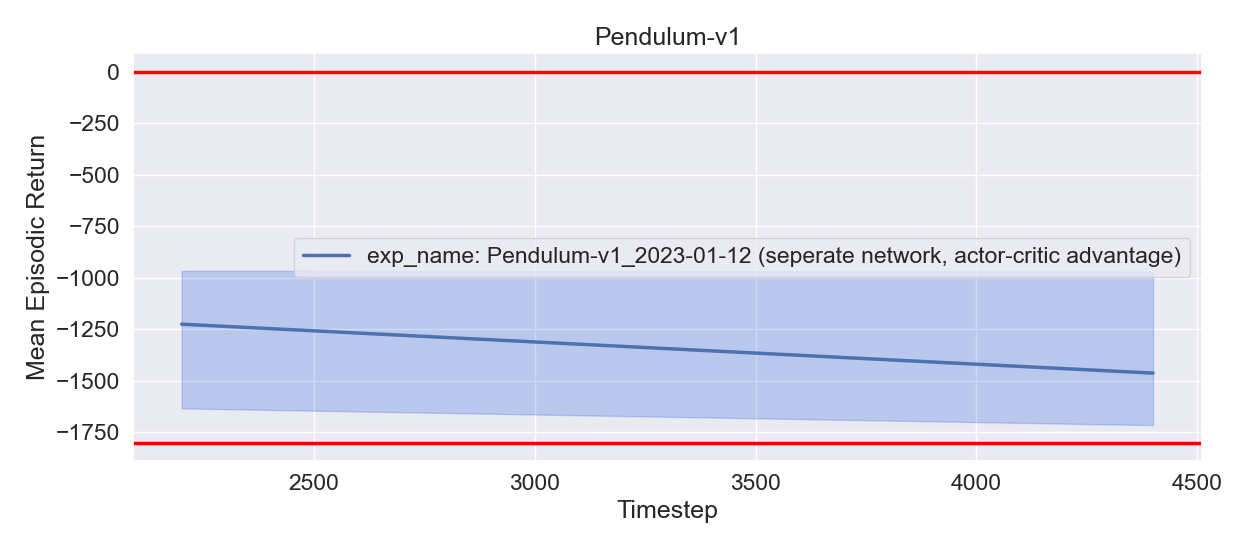

Values plotted in this chart, from the file beside it:
, experiment, timestep, mean episodic runtime, mean episodic length, mean episodic returns, min episodic returns, max episodic returns, std episodic returns
0, exp_name: Pendulum-v1_2023-01-12 (sepera…, 2200, 0.03776, 200.0, -1225, -1633, -739.7, 293.1
0, exp_name: Pendulum-v1_2023-01-12 (sepera…, 4400, 0.03905, 200.0, -1462, -1715, -1195, 166.6
